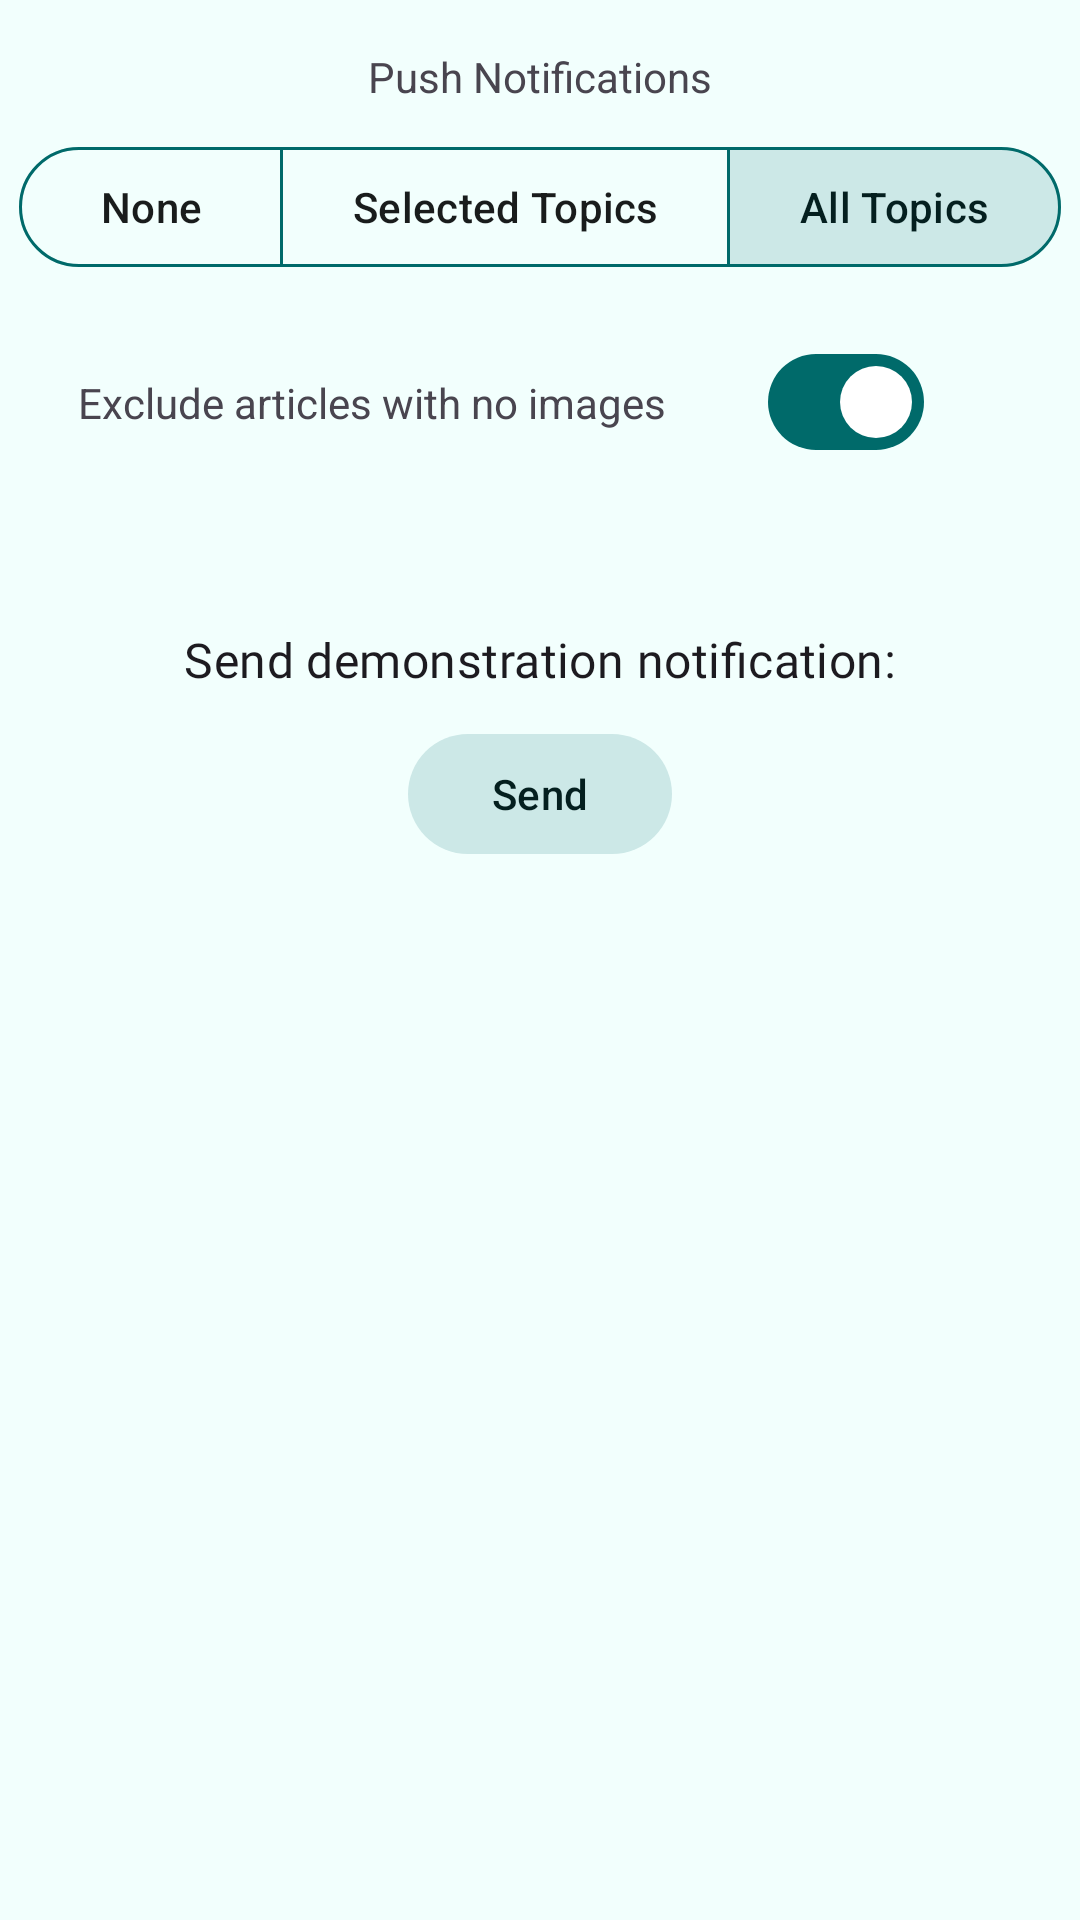

Reconstruct the res/layout file that produces this screen, plus the resources it refers to.
<!-- AndroidManifest.xml: application theme AppTheme -->
<!-- res/layout/fragment_app_settings.xml -->
<?xml version="1.0" encoding="utf-8"?>
<androidx.constraintlayout.widget.ConstraintLayout
    xmlns:android="http://schemas.android.com/apk/res/android"
    xmlns:tools="http://schemas.android.com/tools"
    android:layout_width="match_parent"
    android:layout_height="match_parent"
    tools:context=".ui.AppSettingsFragment"
    xmlns:app="http://schemas.android.com/apk/res-auto">

    <androidx.appcompat.widget.AppCompatTextView
        android:id="@+id/push_notifications_text"
        android:layout_width="wrap_content"
        android:layout_height="wrap_content"
        android:layout_marginTop="16dp"
        android:text="@string/push_notifications"
        app:layout_constraintEnd_toEndOf="parent"
        app:layout_constraintStart_toStartOf="parent"
        app:layout_constraintTop_toTopOf="parent">
    </androidx.appcompat.widget.AppCompatTextView>

    <com.google.android.material.button.MaterialButtonToggleGroup
        android:id="@+id/toggleGroup"
        android:layout_width="wrap_content"
        android:layout_height="wrap_content"
        android:layout_marginTop="10dp"
        app:singleSelection="true"
        app:checkedButton="@id/all_topics_button"
        app:selectionRequired="true"
        app:layout_constraintEnd_toEndOf="parent"
        app:layout_constraintStart_toStartOf="parent"
        app:layout_constraintTop_toBottomOf="@+id/push_notifications_text">

        <com.google.android.material.button.MaterialButton
            android:id="@+id/no_topics_button"
            style="?attr/materialButtonOutlinedStyle"
            android:layout_width="wrap_content"
            android:layout_height="wrap_content"
            android:text="@string/none" />

        <com.google.android.material.button.MaterialButton
            android:id="@+id/selected_topics_button"
            style="?attr/materialButtonOutlinedStyle"
            android:layout_width="wrap_content"
            android:layout_height="wrap_content"
            android:text="@string/selected_topics" />

        <com.google.android.material.button.MaterialButton
            android:id="@+id/all_topics_button"
            style="?attr/materialButtonOutlinedStyle"
            android:layout_width="wrap_content"
            android:layout_height="wrap_content"
            android:text="@string/all_topics"
            tools:ignore="TextContrastCheck" />
    </com.google.android.material.button.MaterialButtonToggleGroup>

    <androidx.constraintlayout.widget.ConstraintLayout
        android:id="@+id/exclude_articles_layout"
        android:layout_width="match_parent"
        android:layout_height="50dp"
        android:layout_margin="@dimen/margin_standard"
        android:layout_marginTop="36dp"
        android:orientation="horizontal"
        app:layout_constraintEnd_toEndOf="parent"
        app:layout_constraintStart_toStartOf="parent"
        app:layout_constraintTop_toBottomOf="@+id/toggleGroup">

        <androidx.appcompat.widget.AppCompatTextView
            android:id="@+id/filter_results_text"
            android:layout_width="wrap_content"
            android:layout_height="wrap_content"
            android:layout_marginStart="10dp"
            android:text="@string/exclude_articles_with_no_images"
            app:layout_constraintBottom_toBottomOf="parent"
            app:layout_constraintStart_toStartOf="parent"
            app:layout_constraintTop_toTopOf="parent" />

        <com.google.android.material.materialswitch.MaterialSwitch
            android:id="@+id/filter_results_switch"
            style="?attr/materialIconButtonStyle"
            android:layout_width="70dp"
            android:checked="true"
            android:layout_height="wrap_content"
            android:layout_gravity="center_horizontal"
            android:contentDescription="@string/filter_images_switch"
            app:layout_constraintBottom_toBottomOf="parent"
            app:layout_constraintEnd_toEndOf="parent"
            app:layout_constraintStart_toEndOf="@+id/filter_results_text"
            app:layout_constraintTop_toTopOf="parent" />
    </androidx.constraintlayout.widget.ConstraintLayout>


    <androidx.appcompat.widget.AppCompatTextView
        android:id="@+id/demo_notifications_text"
        style="@style/TextAppearance.MdcTypographyStyles.Subtitle1"
        android:layout_width="wrap_content"
        android:layout_height="wrap_content"
        android:text="@string/send_demonstration_notification"
        android:layout_marginTop="50dp"
        app:layout_constraintEnd_toEndOf="parent"
        app:layout_constraintStart_toStartOf="parent"
        app:layout_constraintTop_toBottomOf="@+id/exclude_articles_layout" />

    <com.google.android.material.button.MaterialButton
        android:id="@+id/demo_notifications_button"
        style="@style/Widget.Material3.Button.TonalButton"
        android:layout_width="wrap_content"
        android:layout_height="wrap_content"
        android:layout_gravity="center_horizontal"
        android:contentDescription="@string/send_demo_notification"
        android:text="@string/send"
        app:icon="@drawable/send_notification"
        android:layout_marginTop="@dimen/margin_small"
        app:layout_constraintEnd_toEndOf="parent"
        app:layout_constraintStart_toStartOf="parent"
        app:layout_constraintTop_toBottomOf="@+id/demo_notifications_text" />


</androidx.constraintlayout.widget.ConstraintLayout>
<!-- resources referenced by this layout -->
<resources>
  <dimen name="margin_small">10dp</dimen>
  <dimen name="margin_standard">16dp</dimen>
  <string name="all_topics">All Topics</string>
  <string name="exclude_articles_with_no_images">Exclude articles with no images</string>
  <string name="filter_images_switch">Filter images switch</string>
  <string name="none">None</string>
  <string name="push_notifications">Push Notifications</string>
  <string name="selected_topics">Selected Topics</string>
  <string name="send">Send</string>
  <string name="send_demo_notification">Send demo notification</string>
  <string name="send_demonstration_notification">Send demonstration notification:</string>
  <style name="TextAppearance.MdcTypographyStyles.Subtitle1" parent="TextAppearance.MaterialComponents.Subtitle1">
          <item name="fontFamily">@font/roboto</item>
          <item name="android:fontFamily">@font/roboto</item>
          <item name="android:textSize">16sp</item>
      </style>
  <color name="md_theme_light_primary">#006A6A</color>
  <color name="md_theme_light_onPrimary">#FFFFFF</color>
  <color name="md_theme_light_primaryContainer">#55F9F9</color>
  <color name="md_theme_light_onPrimaryContainer">#002020</color>
  <color name="md_theme_light_secondary">#4A6363</color>
  <color name="md_theme_light_onSecondary">#FFFFFF</color>
  <color name="md_theme_light_secondaryContainer">#CCE8E7</color>
  <color name="md_theme_light_onSecondaryContainer">#041F1F</color>
  <color name="md_theme_light_tertiary">#4B607C</color>
  <color name="md_theme_light_onTertiary">#FFFFFF</color>
  <color name="md_theme_light_tertiaryContainer">#D3E3FF</color>
  <color name="md_theme_light_onTertiaryContainer">#041C35</color>
  <color name="md_theme_light_error">#BA1A1A</color>
  <color name="md_theme_light_errorContainer">#FFDAD6</color>
  <color name="md_theme_light_onError">#FFFFFF</color>
  <color name="md_theme_light_onErrorContainer">#410002</color>
  <color name="md_theme_light_background">#F2FFFD</color>
  <color name="md_theme_light_onBackground">#191C1C</color>
  <color name="md_theme_light_surface">#CCE8E7</color>
  <color name="md_theme_light_onSurface">#191C1C</color>
  <color name="md_theme_light_surfaceVariant">#DAE5E4</color>
  <color name="md_theme_light_onSurfaceVariant">#3F4948</color>
  <color name="md_theme_light_outline">#006A6A</color>
  <color name="md_theme_light_inverseOnSurface">#EFF1F0</color>
  <color name="md_theme_light_inverseSurface">#2D3131</color>
  <color name="md_theme_light_inversePrimary">#24DCDD</color>
</resources>
